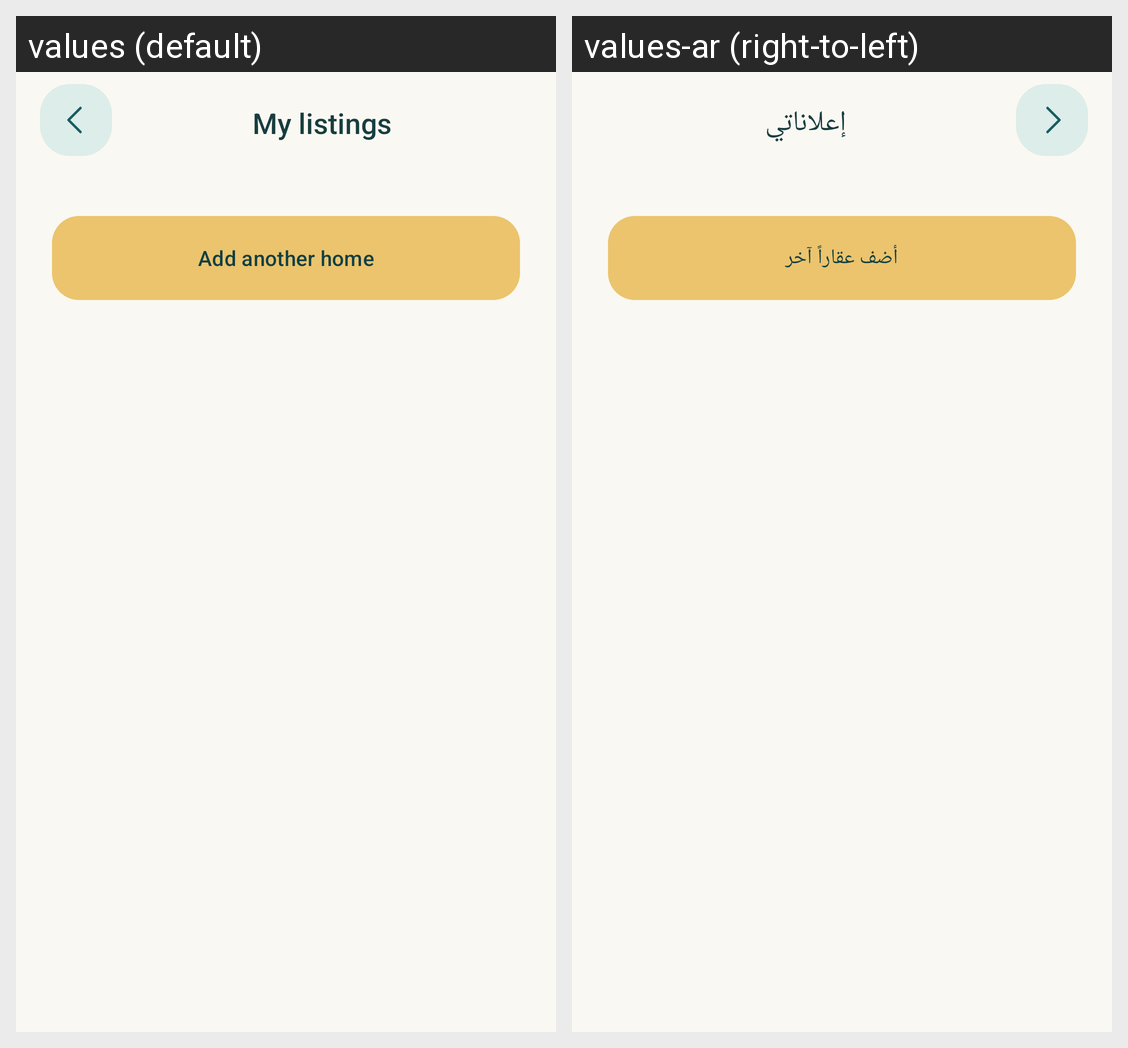

The same Android screen rendered under two of its app's locales, left to right. List the strings drawn on it with the default value and each locale's translation.
Android screen res/layout/screen_my_listings.xml rendered under 2 locales, left to right: values (default), values-ar (right-to-left). Device: Nexus 5 (rendered at 1080×1920; each locale shown at half size, 540×960, under a caption strip naming it); theme Theme.Diar.
Strings drawn on this screen, with the default value and each locale's value (text and hints the layout hard-codes, and strings that could not be matched under every locale, appear in the picture but are not listed):

my_homes
  values: My listings
  values-ar: إعلاناتي

new_home
  values: Add another home
  values-ar: أضف عقاراً آخر
